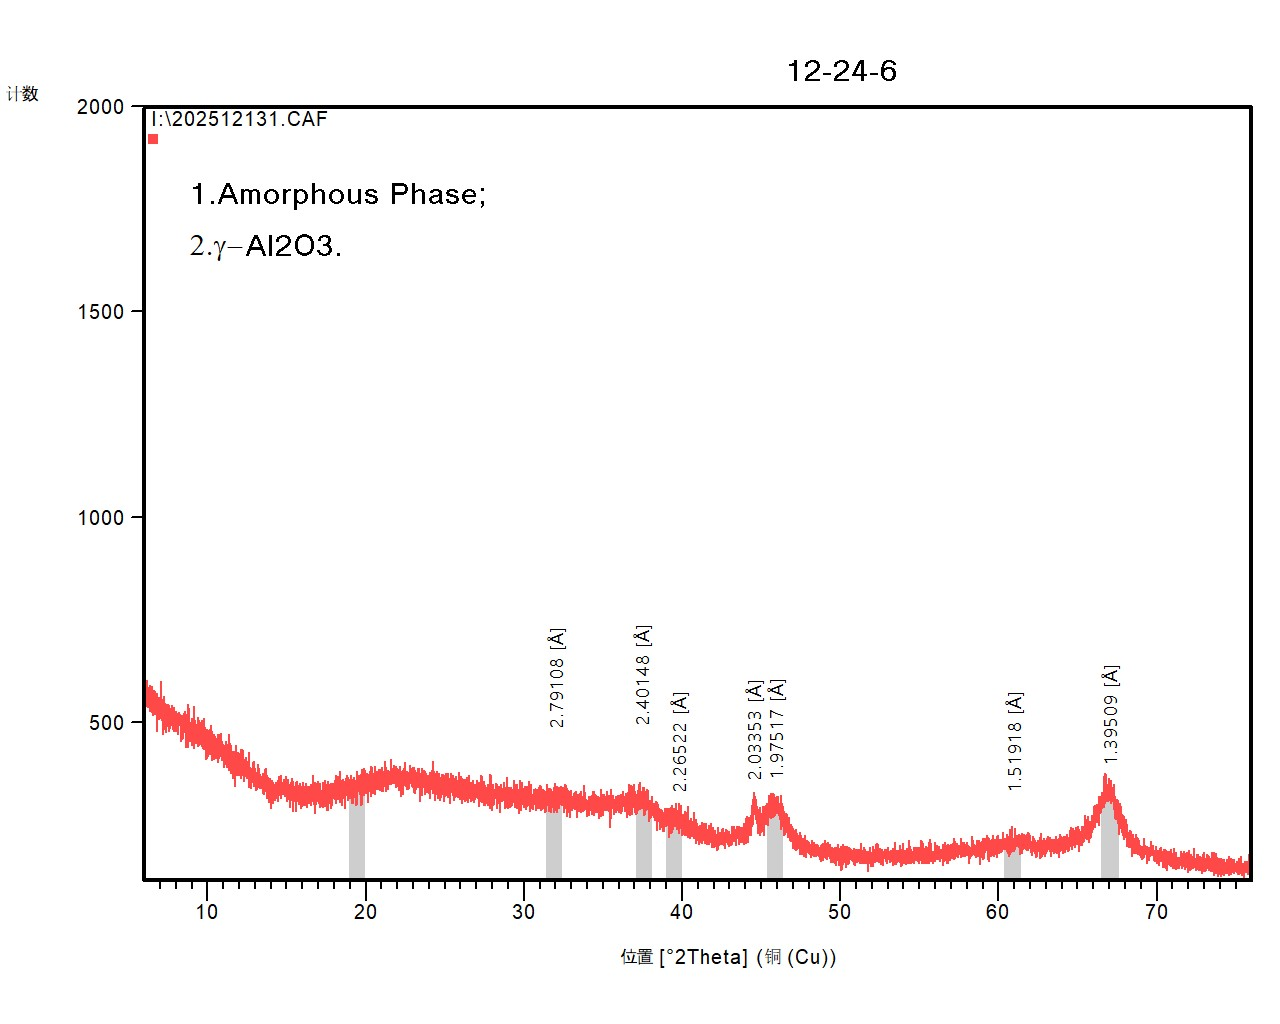

Values plotted in this chart, from the file beside it:
[Measurement conditions]
Sample identification, 
Comment - 1, Configuration=Conf. Reflection-transmiss…
Comment - 2, Goniometer=Theta/Theta; Minimum step siz…
Comment - 3, Sample stage=Reflection-transmission spi…
Comment - 4, Diffractometer system=EMPYREAN
Comment - 5, Measurement program=C:\PANalytical\Data …
Comment - 6, Batch program=C:\PANalytical\Data Collec…
Anode material, Cu
K-Alpha1 wavelength, 1.541
K-Alpha2 wavelength, 1.544
Ratio K-Alpha2/K-Alpha1, 0.500
Divergence slit, Fixed, 0.38mm
Monochromator used, NO
Generator voltage, 40
Tube current, 40
File date and time, 26/Dec/2025 13:38
Unit cell, 
h k l, 0 0 0
Scan axis, Gonio
Scan range, 6.002, 76
Scan step size, 0.006565
No. of points, 10662
Scan type, CONTINUOUS
Phi, 0.0
Time per step, 13.77
[Scan points]
Angle, Intensity
6.006, 582.0
6.012, 597.0
6.019, 571.0
6.025, 550.0
6.032, 611.0
6.038, 603.0
6.045, 559.0
6.052, 614.0
6.058, 588.0
6.065, 549.0
6.071, 592.0
6.078, 559.0
6.084, 584.0
6.091, 574.0
6.097, 601.0
6.104, 574.0
6.111, 572.0
6.117, 601.0
6.124, 568.0
6.13, 538.0
6.137, 569.0
6.143, 593.0
6.15, 560.0
6.157, 577.0
6.163, 563.0
6.17, 546.0
6.176, 565.0
6.183, 578.0
6.189, 610.0
6.196, 587.0
6.203, 570.0
6.209, 539.0
6.216, 589.0
... 10,629 more rows
